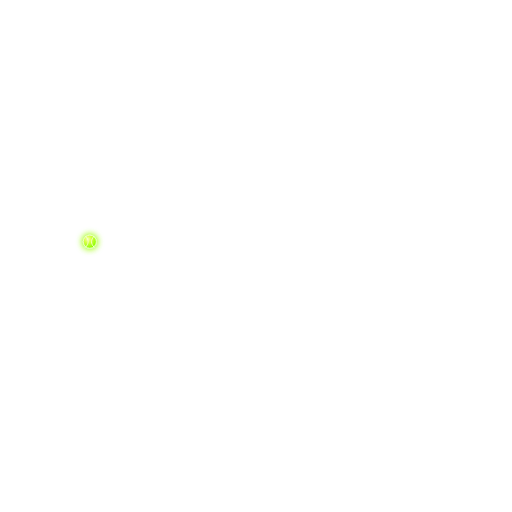
t = 0.00 s
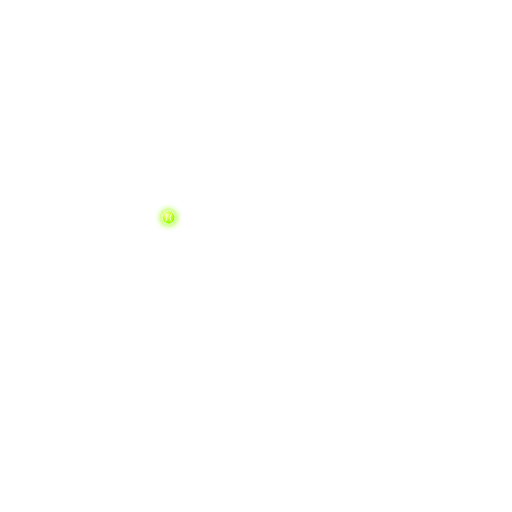
t = 0.39 s
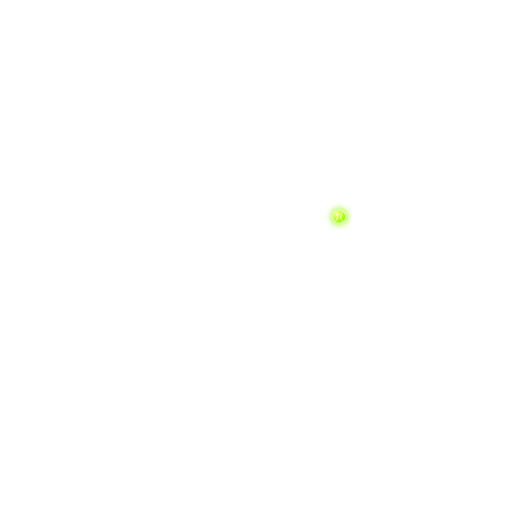
t = 0.80 s
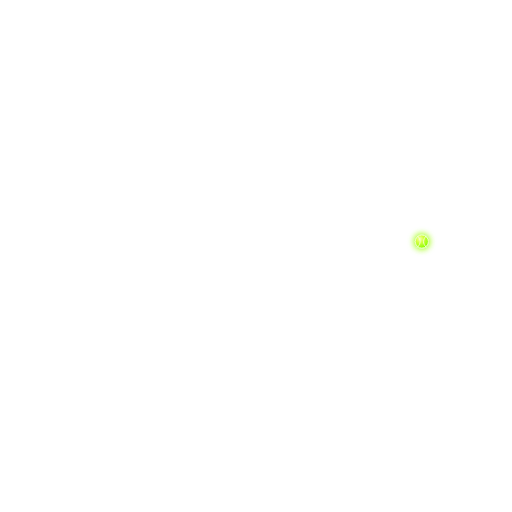
t = 1.21 s
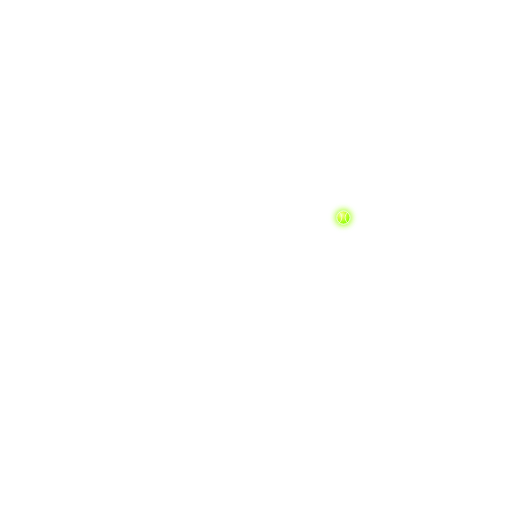
t = 1.59 s
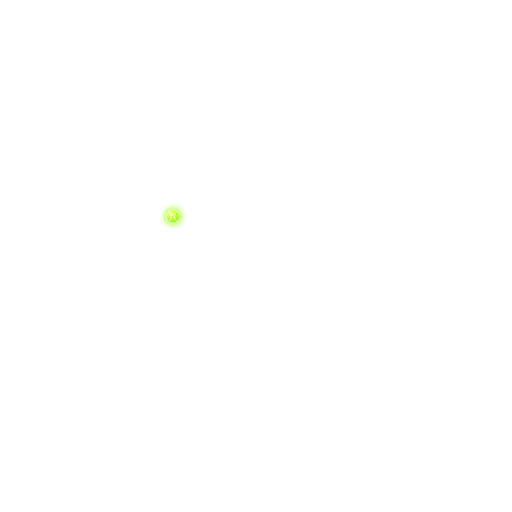
t = 2.00 s

The animated SVG that drew these frames (rendered in a browser with its animation timeline set to each time). Animation: 1 SMIL element (animateTransform=1); one cycle of 2.40 s, repeats indefinitely.

<svg xmlns="http://www.w3.org/2000/svg"
     viewBox="0 0 1254 1254"
     width="1254" height="1254"
     role="img"
     aria-label="BlinQ loading animation">
  <defs>
    <radialGradient id="ballGrad" cx="35%" cy="30%" r="70%">
      <stop offset="0%" stop-color="#f7ffb5"/>
      <stop offset="38%" stop-color="#d8ff47"/>
      <stop offset="100%" stop-color="#8cff00"/>
    </radialGradient>
    <filter id="glow" x="-300%" y="-300%" width="700%" height="700%">
      <feGaussianBlur stdDeviation="9" result="blur"/>
      <feFlood flood-color="#9cff00" flood-opacity=".82" result="color"/>
      <feComposite in="color" in2="blur" operator="in" result="softGlow"/>
      <feMerge>
        <feMergeNode in="softGlow"/>
        <feMergeNode in="softGlow"/>
        <feMergeNode in="SourceGraphic"/>
      </feMerge>
    </filter>
  </defs>

    <!-- Background scene is loaded by CSS; SVG stays transparent and only animates the rally ball. -->


  <g transform="translate(220.00 592.00)" filter="url(#glow)">
    <animateTransform attributeName="transform"
      type="translate"
      values="220.00 592.00;223.48 590.60;233.87 586.51;250.98 579.99;274.53 571.50;304.11 561.61;339.21 551.00;379.23 540.39;423.50 530.50;471.25 522.01;521.66 515.49;573.88 511.40;627.00 510.00;680.12 511.40;732.34 515.49;782.75 522.01;830.50 530.50;874.77 540.39;914.79 551.00;949.89 561.61;979.47 571.50;1003.02 579.99;1020.13 586.51;1030.52 590.60;1034.00 592.00;1030.52 590.60;1020.13 586.51;1003.02 579.99;979.47 571.50;949.89 561.61;914.79 551.00;874.77 540.39;830.50 530.50;782.75 522.01;732.34 515.49;680.12 511.40;627.00 510.00;573.88 511.40;521.66 515.49;471.25 522.01;423.50 530.50;379.23 540.39;339.21 551.00;304.11 561.61;274.53 571.50;250.98 579.99;233.87 586.51;223.48 590.60;220.00 592.00"
      keyTimes="0.000000;0.020833;0.041667;0.062500;0.083333;0.104167;0.125000;0.145833;0.166667;0.187500;0.208333;0.229167;0.250000;0.270833;0.291667;0.312500;0.333333;0.354167;0.375000;0.395833;0.416667;0.437500;0.458333;0.479167;0.500000;0.520833;0.541667;0.562500;0.583333;0.604167;0.625000;0.645833;0.666667;0.687500;0.708333;0.729167;0.750000;0.770833;0.791667;0.812500;0.833333;0.854167;0.875000;0.895833;0.916667;0.937500;0.958333;0.979167;1.000000"
      calcMode="linear"
      dur="2.4s"
      repeatCount="indefinite"/>

    <circle r="16" fill="url(#ballGrad)" stroke="#f2ffc1" stroke-width="2.3"/>
    <path d="M -10 -13 C -2 -5,-2 5,-10 13" fill="none" stroke="#f7ffd8" stroke-width="2.2" stroke-linecap="round"/>
    <path d="M 10 -13 C 2 -5,2 5,10 13" fill="none" stroke="#f7ffd8" stroke-width="2.2" stroke-linecap="round"/>
  </g>
</svg>
